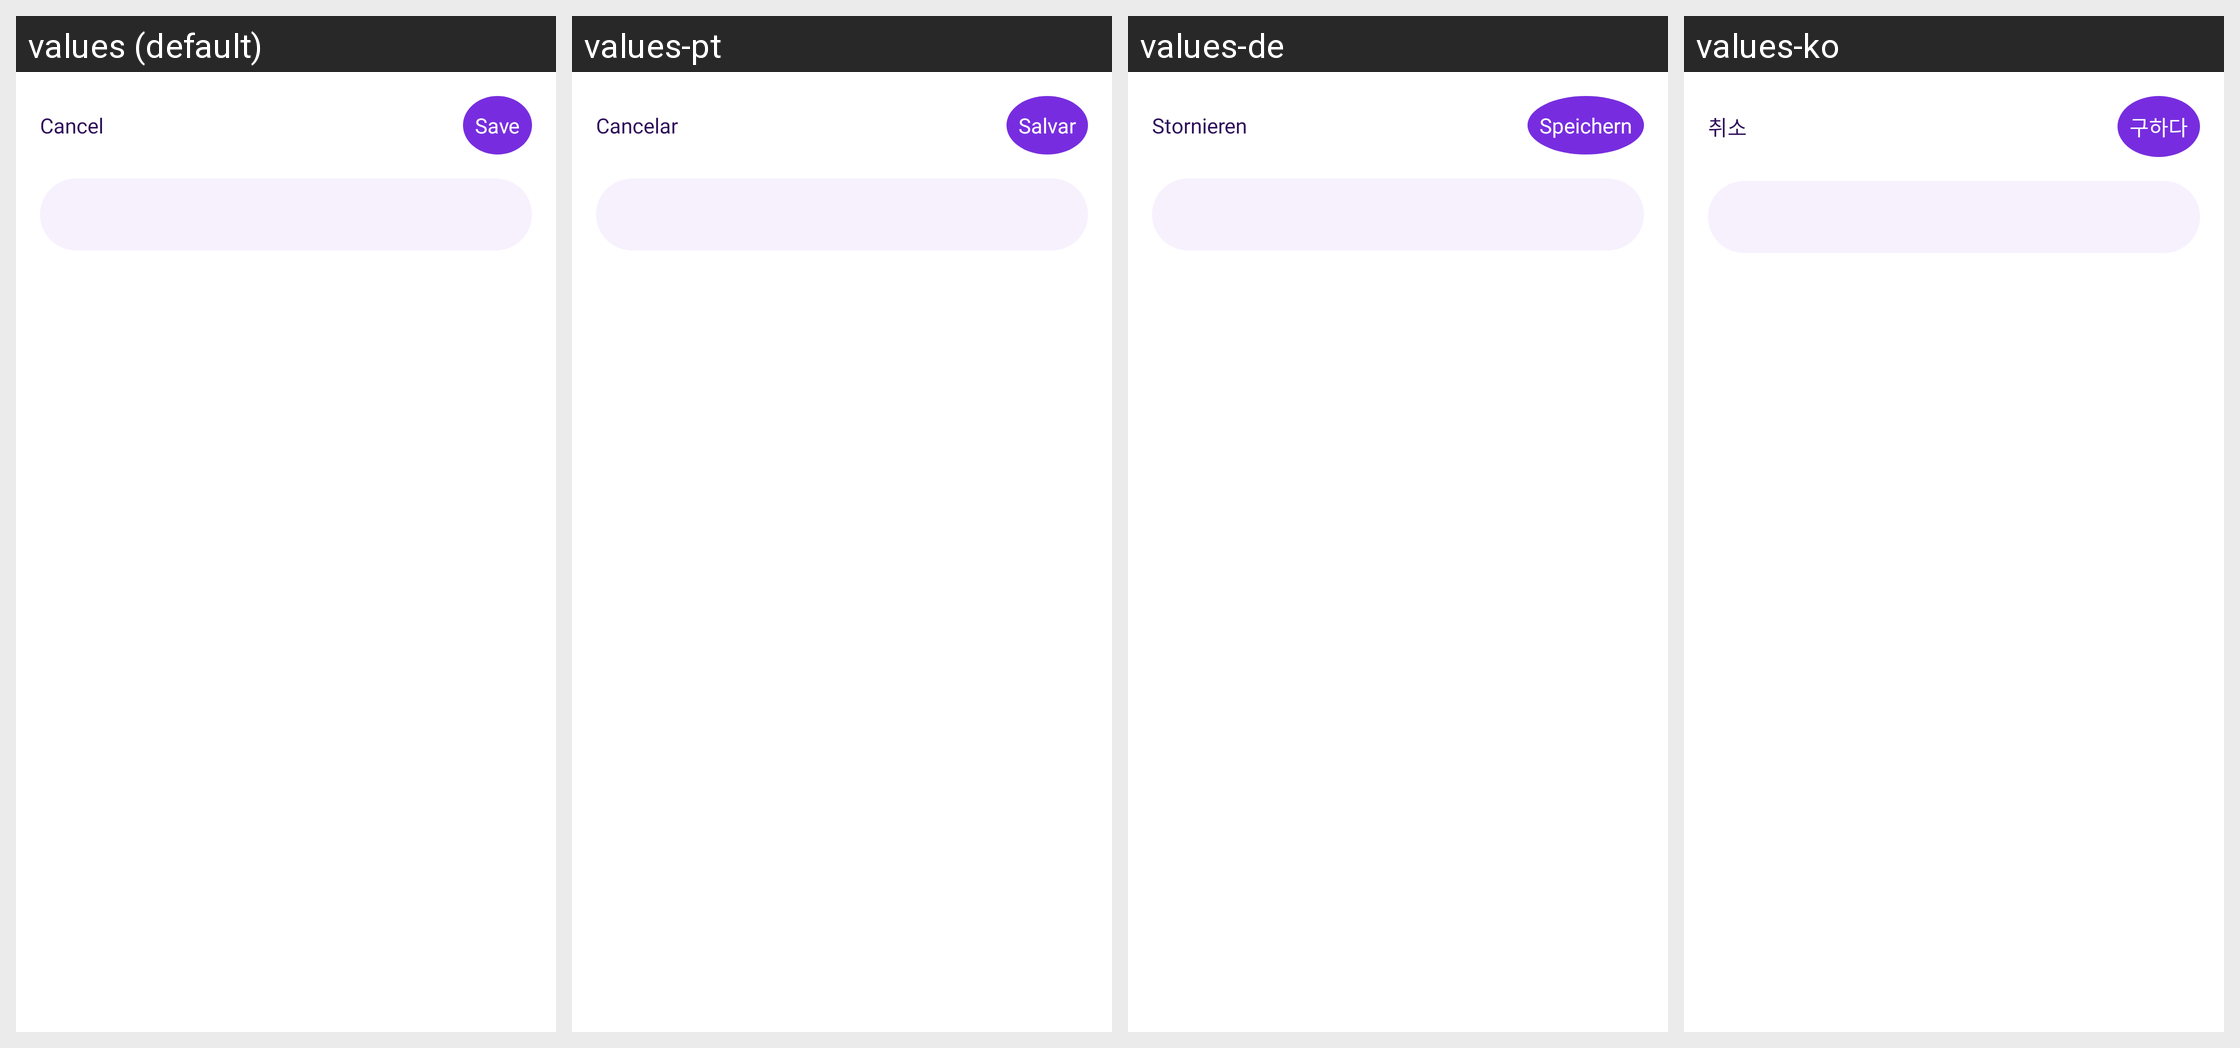

Locale-by-locale string values for the Android screen shown in this grid:
Android screen res/layout/activity_add_new.xml rendered under 4 locales, left to right: values (default), values-pt, values-de, values-ko. Device: Nexus 5 (rendered at 1080×1920; each locale shown at half size, 540×960, under a caption strip naming it); theme Theme.MoneyManagement.
Other locales in the repository, not shown: values-ar, values-ja, values-vi, values-zh.
Strings drawn on this screen, with the default value and each locale's value (text and hints the layout hard-codes, and strings that could not be matched under every locale, appear in the picture but are not listed):

cancel
  values: Cancel
  values-pt: Cancelar
  values-de: Stornieren
  values-ko: 취소

save
  values: Save
  values-pt: Salvar
  values-de: Speichern
  values-ko: 구하다
